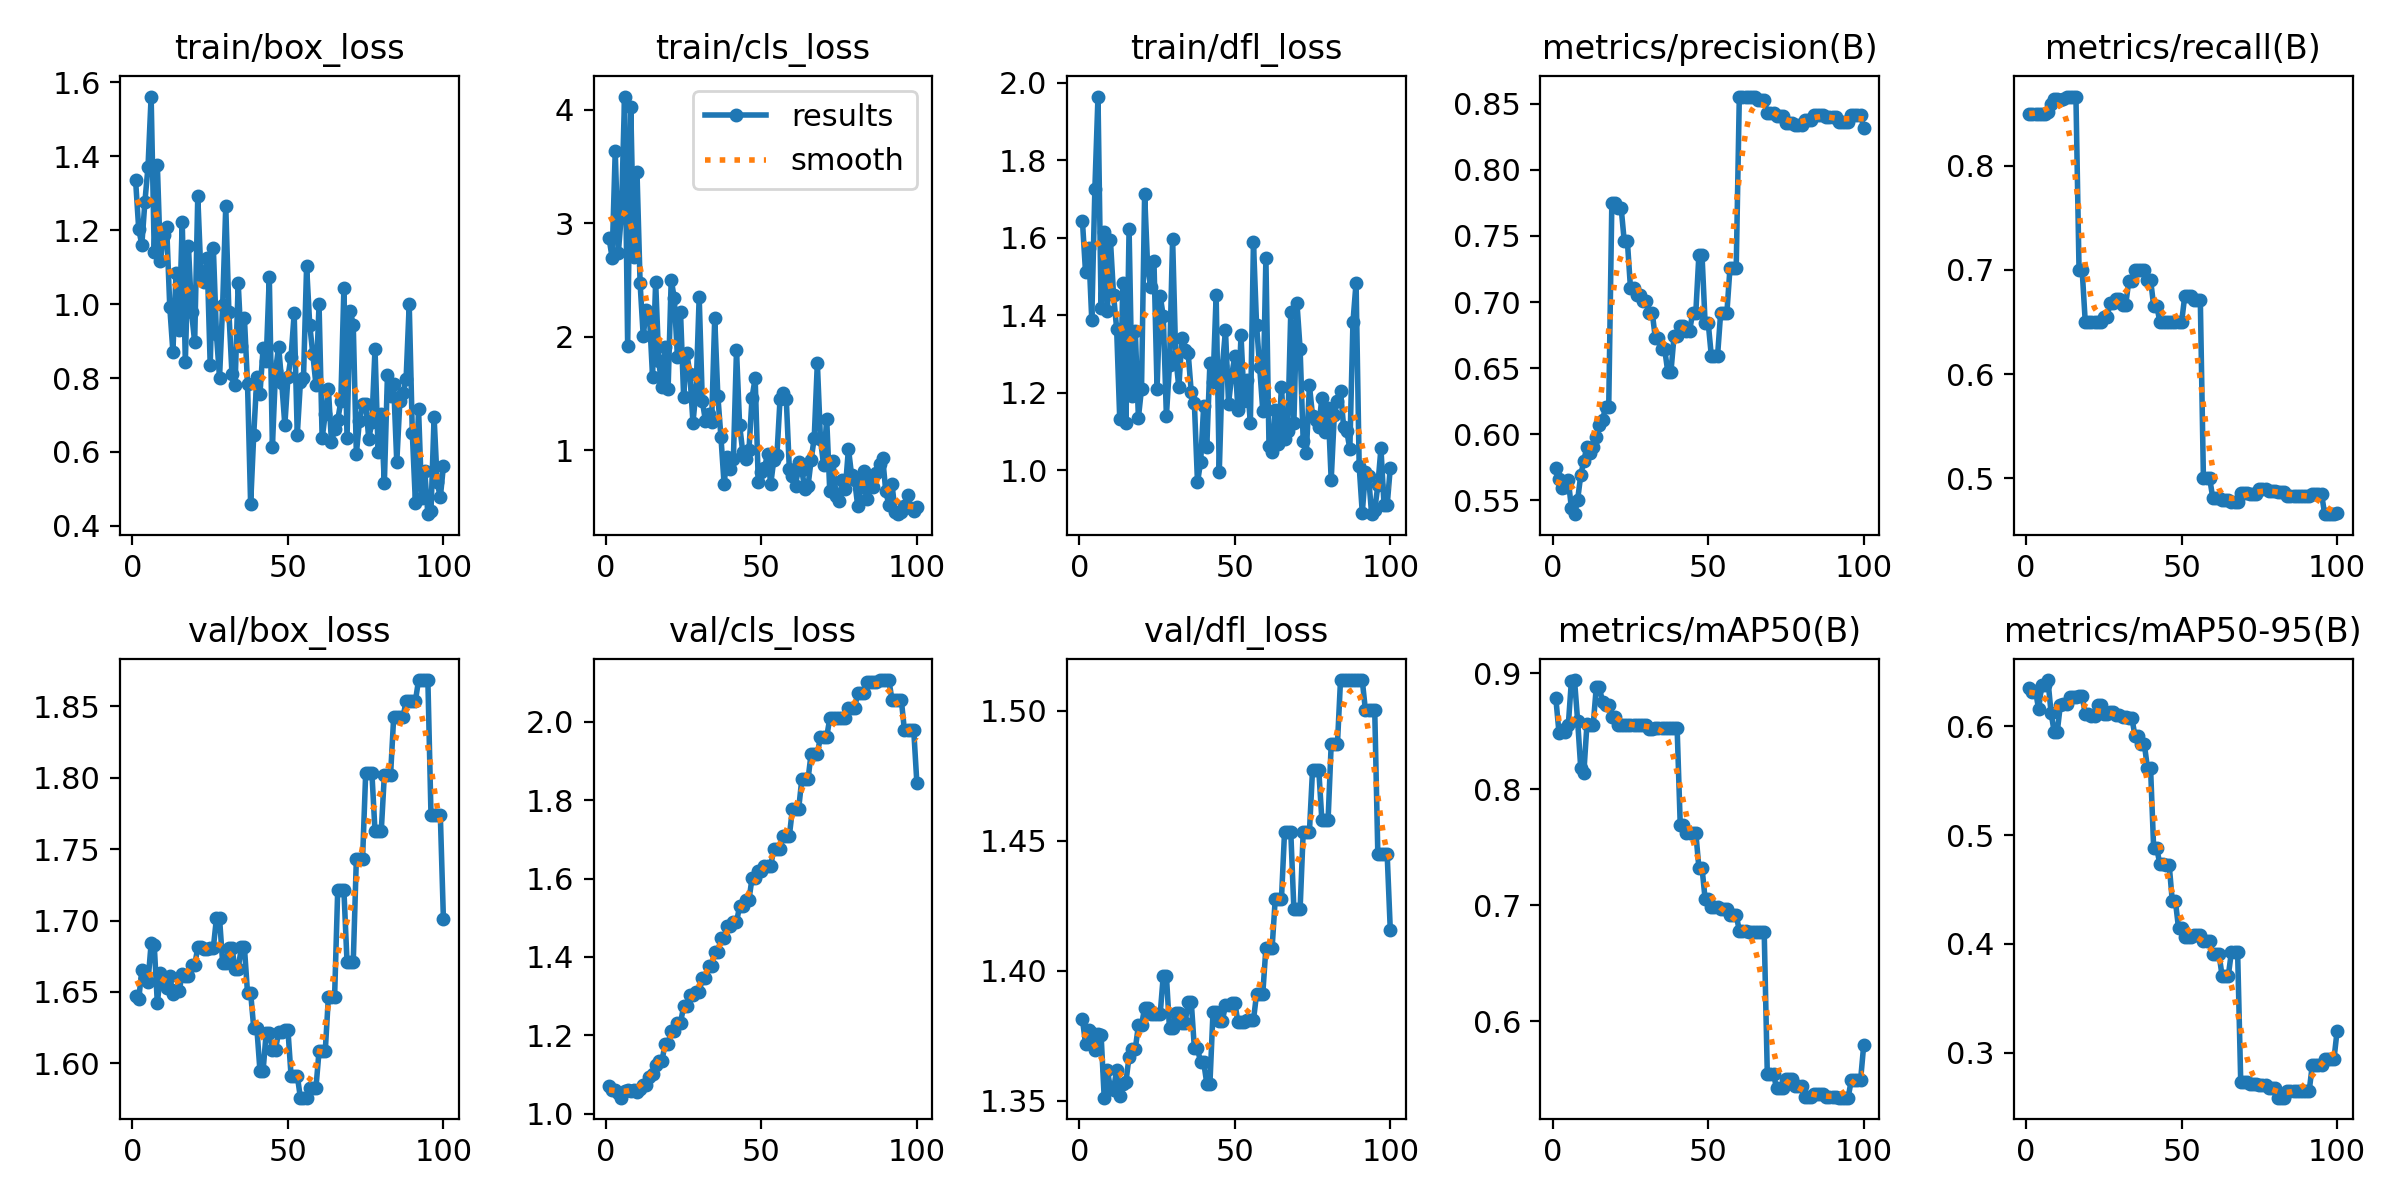

Data behind this chart, as committed beside it:
epoch, time, train/box_loss, train/cls_loss, train/dfl_loss, metrics/precision(B), metrics/recall(B), metrics/mAP50(B), metrics/mAP50-95(B), val/box_loss, val/cls_loss, val/dfl_loss, lr/pg0, lr/pg1, lr/pg2
1, 1.942, 1.336, 2.869, 1.644, 0.5745, 0.85, 0.8782, 0.6349, 1.647, 1.07, 1.381, 0, 0, 0
2, 3.829, 1.204, 2.694, 1.511, 0.5657, 0.85, 0.8488, 0.6319, 1.645, 1.06, 1.372, 1.17822e-06, 1.17822e-06, 1.17822e-06
3, 5.658, 1.16, 3.633, 1.573, 0.5596, 0.85, 0.8508, 0.6328, 1.665, 1.061, 1.377, 2.33288e-06, 2.33288e-06, 2.33288e-06
4, 7.485, 1.277, 2.74, 1.389, 0.5603, 0.85, 0.8495, 0.6159, 1.659, 1.053, 1.376, 3.46397e-06, 3.46397e-06, 3.46397e-06
5, 9.293, 1.372, 3.085, 1.726, 0.5651, 0.85, 0.8553, 0.6377, 1.657, 1.041, 1.37, 4.5715e-06, 4.5715e-06, 4.5715e-06
6, 11.24, 1.562, 4.114, 1.965, 0.5441, 0.85, 0.8936, 0.6382, 1.684, 1.058, 1.376, 5.65548e-06, 5.65548e-06, 5.65548e-06
7, 13.13, 1.14, 1.913, 1.42, 0.5394, 0.8517, 0.8941, 0.6425, 1.683, 1.059, 1.375, 6.71588e-06, 6.71588e-06, 6.71588e-06
8, 14.91, 1.376, 4.019, 1.614, 0.5503, 0.8595, 0.8591, 0.6126, 1.642, 1.057, 1.351, 7.75273e-06, 7.75273e-06, 7.75273e-06
9, 16.71, 1.116, 2.704, 1.411, 0.5688, 0.8639, 0.8183, 0.595, 1.663, 1.059, 1.362, 8.76602e-06, 8.76602e-06, 8.76602e-06
10, 18.57, 1.187, 3.447, 1.595, 0.58, 0.8641, 0.8142, 0.595, 1.655, 1.056, 1.355, 9.75574e-06, 9.75574e-06, 9.75574e-06
11, 20.5, 1.208, 2.469, 1.453, 0.5906, 0.8637, 0.8559, 0.62, 1.652, 1.063, 1.354, 1.07219e-05, 1.07219e-05, 1.07219e-05
12, 22.34, 0.9914, 2.006, 1.366, 0.5857, 0.864, 0.8556, 0.6208, 1.662, 1.074, 1.362, 1.16645e-05, 1.16645e-05, 1.16645e-05
13, 24.19, 0.8711, 2.238, 1.132, 0.5905, 0.8667, 0.855, 0.6208, 1.648, 1.073, 1.352, 1.25835e-05, 1.25835e-05, 1.25835e-05
14, 26.01, 1.083, 2.189, 1.484, 0.5979, 0.8667, 0.888, 0.6273, 1.652, 1.094, 1.356, 1.3479e-05, 1.3479e-05, 1.3479e-05
15, 27.82, 0.9289, 1.648, 1.123, 0.6072, 0.8667, 0.888, 0.6273, 1.651, 1.101, 1.357, 1.43509e-05, 1.43509e-05, 1.43509e-05
16, 29.69, 1.223, 2.481, 1.624, 0.6106, 0.8667, 0.8751, 0.6268, 1.662, 1.123, 1.367, 1.51993e-05, 1.51993e-05, 1.51993e-05
17, 31.5, 0.8444, 1.785, 1.191, 0.6205, 0.7, 0.8729, 0.628, 1.661, 1.133, 1.37, 1.60241e-05, 1.60241e-05, 1.60241e-05
18, 33.35, 1.157, 1.552, 1.36, 0.6205, 0.7, 0.8729, 0.628, 1.661, 1.133, 1.37, 1.68253e-05, 1.68253e-05, 1.68253e-05
19, 35.19, 0.9784, 1.906, 1.136, 0.7748, 0.65, 0.8619, 0.6111, 1.669, 1.177, 1.379, 1.7603e-05, 1.7603e-05, 1.7603e-05
20, 37, 0.8971, 1.536, 1.211, 0.7748, 0.65, 0.8619, 0.6111, 1.669, 1.177, 1.379, 1.83571e-05, 1.83571e-05, 1.83571e-05
21, 38.86, 1.292, 2.498, 1.713, 0.7712, 0.65, 0.8553, 0.6099, 1.681, 1.212, 1.386, 1.90876e-05, 1.90876e-05, 1.90876e-05
22, 40.63, 1.083, 2.339, 1.519, 0.7712, 0.65, 0.8553, 0.6099, 1.681, 1.212, 1.386, 1.97946e-05, 1.97946e-05, 1.97946e-05
23, 42.44, 1.059, 1.821, 1.472, 0.7459, 0.65, 0.8551, 0.6192, 1.68, 1.232, 1.383, 2.0478e-05, 2.0478e-05, 2.0478e-05
24, 44.18, 1.124, 2.214, 1.54, 0.7459, 0.65, 0.8551, 0.6192, 1.68, 1.232, 1.383, 2.11379e-05, 2.11379e-05, 2.11379e-05
25, 46.03, 0.8346, 1.47, 1.21, 0.7105, 0.6547, 0.8553, 0.611, 1.681, 1.274, 1.383, 2.17741e-05, 2.17741e-05, 2.17741e-05
26, 47.79, 1.153, 1.859, 1.451, 0.7105, 0.6547, 0.8553, 0.611, 1.681, 1.274, 1.383, 2.23869e-05, 2.23869e-05, 2.23869e-05
27, 49.67, 0.9184, 1.671, 1.398, 0.7053, 0.6685, 0.8555, 0.6134, 1.702, 1.302, 1.398, 2.2976e-05, 2.2976e-05, 2.2976e-05
28, 51.42, 0.8011, 1.242, 1.14, 0.7053, 0.6685, 0.8555, 0.6134, 1.702, 1.302, 1.398, 2.35417e-05, 2.35417e-05, 2.35417e-05
29, 53.33, 0.9974, 1.527, 1.272, 0.7007, 0.6725, 0.8555, 0.6108, 1.67, 1.31, 1.378, 2.40837e-05, 2.40837e-05, 2.40837e-05
30, 55.11, 1.266, 2.35, 1.598, 0.7007, 0.6725, 0.8555, 0.6108, 1.67, 1.31, 1.378, 2.46022e-05, 2.46022e-05, 2.46022e-05
31, 57.02, 0.9796, 1.433, 1.294, 0.6919, 0.6667, 0.852, 0.6089, 1.681, 1.346, 1.384, 2.50971e-05, 2.50971e-05, 2.50971e-05
32, 58.78, 0.8102, 1.26, 1.214, 0.6919, 0.6667, 0.852, 0.6089, 1.681, 1.346, 1.384, 2.55685e-05, 2.55685e-05, 2.55685e-05
33, 60.65, 0.7815, 1.319, 1.343, 0.6724, 0.6892, 0.8524, 0.6075, 1.666, 1.378, 1.38, 2.60163e-05, 2.60163e-05, 2.60163e-05
34, 62.41, 1.057, 1.252, 1.31, 0.6724, 0.6892, 0.8524, 0.6075, 1.666, 1.378, 1.38, 2.64405e-05, 2.64405e-05, 2.64405e-05
35, 64.3, 0.8872, 2.165, 1.303, 0.6643, 0.7, 0.8526, 0.5911, 1.681, 1.412, 1.388, 2.68412e-05, 2.68412e-05, 2.68412e-05
36, 66.05, 0.9621, 1.477, 1.201, 0.6643, 0.7, 0.8526, 0.5911, 1.681, 1.412, 1.388, 2.72183e-05, 2.72183e-05, 2.72183e-05
37, 67.91, 0.7839, 1.115, 1.173, 0.647, 0.7, 0.8524, 0.5836, 1.649, 1.447, 1.37, 2.75718e-05, 2.75718e-05, 2.75718e-05
38, 69.67, 0.4579, 0.7034, 0.9692, 0.647, 0.7, 0.8524, 0.5836, 1.649, 1.447, 1.37, 2.79018e-05, 2.79018e-05, 2.79018e-05
39, 71.55, 0.647, 0.9354, 1.021, 0.6739, 0.6907, 0.8526, 0.5618, 1.625, 1.479, 1.365, 2.82082e-05, 2.82082e-05, 2.82082e-05
40, 73.31, 0.8019, 0.8374, 1.167, 0.6739, 0.6907, 0.8526, 0.5618, 1.625, 1.479, 1.365, 2.84911e-05, 2.84911e-05, 2.84911e-05
41, 75.18, 0.7577, 0.9258, 1.061, 0.6821, 0.6655, 0.7693, 0.4879, 1.595, 1.489, 1.357, 2.87504e-05, 2.87504e-05, 2.87504e-05
42, 76.9, 0.88, 1.883, 1.277, 0.6821, 0.6655, 0.7693, 0.4879, 1.595, 1.489, 1.357, 2.89861e-05, 2.89861e-05, 2.89861e-05
43, 78.75, 0.8463, 1.221, 1.228, 0.6782, 0.65, 0.7624, 0.4731, 1.621, 1.529, 1.384, 2.91983e-05, 2.91983e-05, 2.91983e-05
44, 80.47, 1.075, 0.9855, 1.452, 0.6782, 0.65, 0.7624, 0.4731, 1.621, 1.529, 1.384, 2.93869e-05, 2.93869e-05, 2.93869e-05
45, 82.35, 0.6131, 0.9251, 0.9947, 0.6917, 0.65, 0.7625, 0.4723, 1.61, 1.545, 1.381, 2.9552e-05, 2.9552e-05, 2.9552e-05
46, 84.13, 0.8189, 0.9972, 1.269, 0.6917, 0.65, 0.7625, 0.4723, 1.61, 1.545, 1.381, 2.96935e-05, 2.96935e-05, 2.96935e-05
47, 85.95, 0.8853, 1.462, 1.361, 0.7357, 0.65, 0.7323, 0.4391, 1.622, 1.601, 1.387, 2.98114e-05, 2.98114e-05, 2.98114e-05
48, 87.73, 0.7872, 1.633, 1.172, 0.7357, 0.65, 0.7323, 0.4391, 1.622, 1.601, 1.387, 2.99058e-05, 2.99058e-05, 2.99058e-05
49, 89.54, 0.6728, 0.7224, 1.246, 0.6841, 0.65, 0.7053, 0.4143, 1.623, 1.62, 1.388, 2.99766e-05, 2.99766e-05, 2.99766e-05
50, 91.26, 0.8031, 0.8109, 1.295, 0.6841, 0.65, 0.7053, 0.4143, 1.623, 1.62, 1.388, 3.00238e-05, 3.00238e-05, 3.00238e-05
51, 93.14, 0.8579, 0.8391, 1.156, 0.6592, 0.675, 0.6982, 0.4063, 1.591, 1.632, 1.38, 3.00475e-05, 3.00475e-05, 3.00475e-05
52, 94.91, 0.9747, 0.9687, 1.348, 0.6592, 0.675, 0.6982, 0.4063, 1.591, 1.632, 1.38, 3.00476e-05, 3.00476e-05, 3.00476e-05
53, 96.67, 0.6463, 0.6984, 1.178, 0.6592, 0.675, 0.6982, 0.4063, 1.591, 1.632, 1.38, 3.00242e-05, 3.00242e-05, 3.00242e-05
54, 98.56, 0.7882, 0.9134, 1.234, 0.6919, 0.6715, 0.6964, 0.4082, 1.576, 1.676, 1.381, 2.99772e-05, 2.99772e-05, 2.99772e-05
55, 100.3, 0.8005, 0.9529, 1.121, 0.6919, 0.6715, 0.6964, 0.4082, 1.576, 1.676, 1.381, 2.99066e-05, 2.99066e-05, 2.99066e-05
56, 102.1, 1.102, 1.448, 1.589, 0.6919, 0.6715, 0.6964, 0.4082, 1.576, 1.676, 1.381, 2.98125e-05, 2.98125e-05, 2.98125e-05
57, 103.9, 0.9447, 1.501, 1.375, 0.7258, 0.5, 0.6916, 0.4026, 1.583, 1.709, 1.391, 2.96948e-05, 2.96948e-05, 2.96948e-05
58, 105.7, 0.8645, 1.453, 1.266, 0.7258, 0.5, 0.6916, 0.4026, 1.583, 1.709, 1.391, 2.95535e-05, 2.95535e-05, 2.95535e-05
59, 107.5, 0.782, 0.8294, 1.154, 0.7258, 0.5, 0.6916, 0.4026, 1.583, 1.709, 1.391, 2.93887e-05, 2.93887e-05, 2.93887e-05
60, 109.3, 0.9992, 0.7762, 1.547, 0.8555, 0.4811, 0.6779, 0.3908, 1.609, 1.778, 1.409, 2.92003e-05, 2.92003e-05, 2.92003e-05
... 40 more rows
